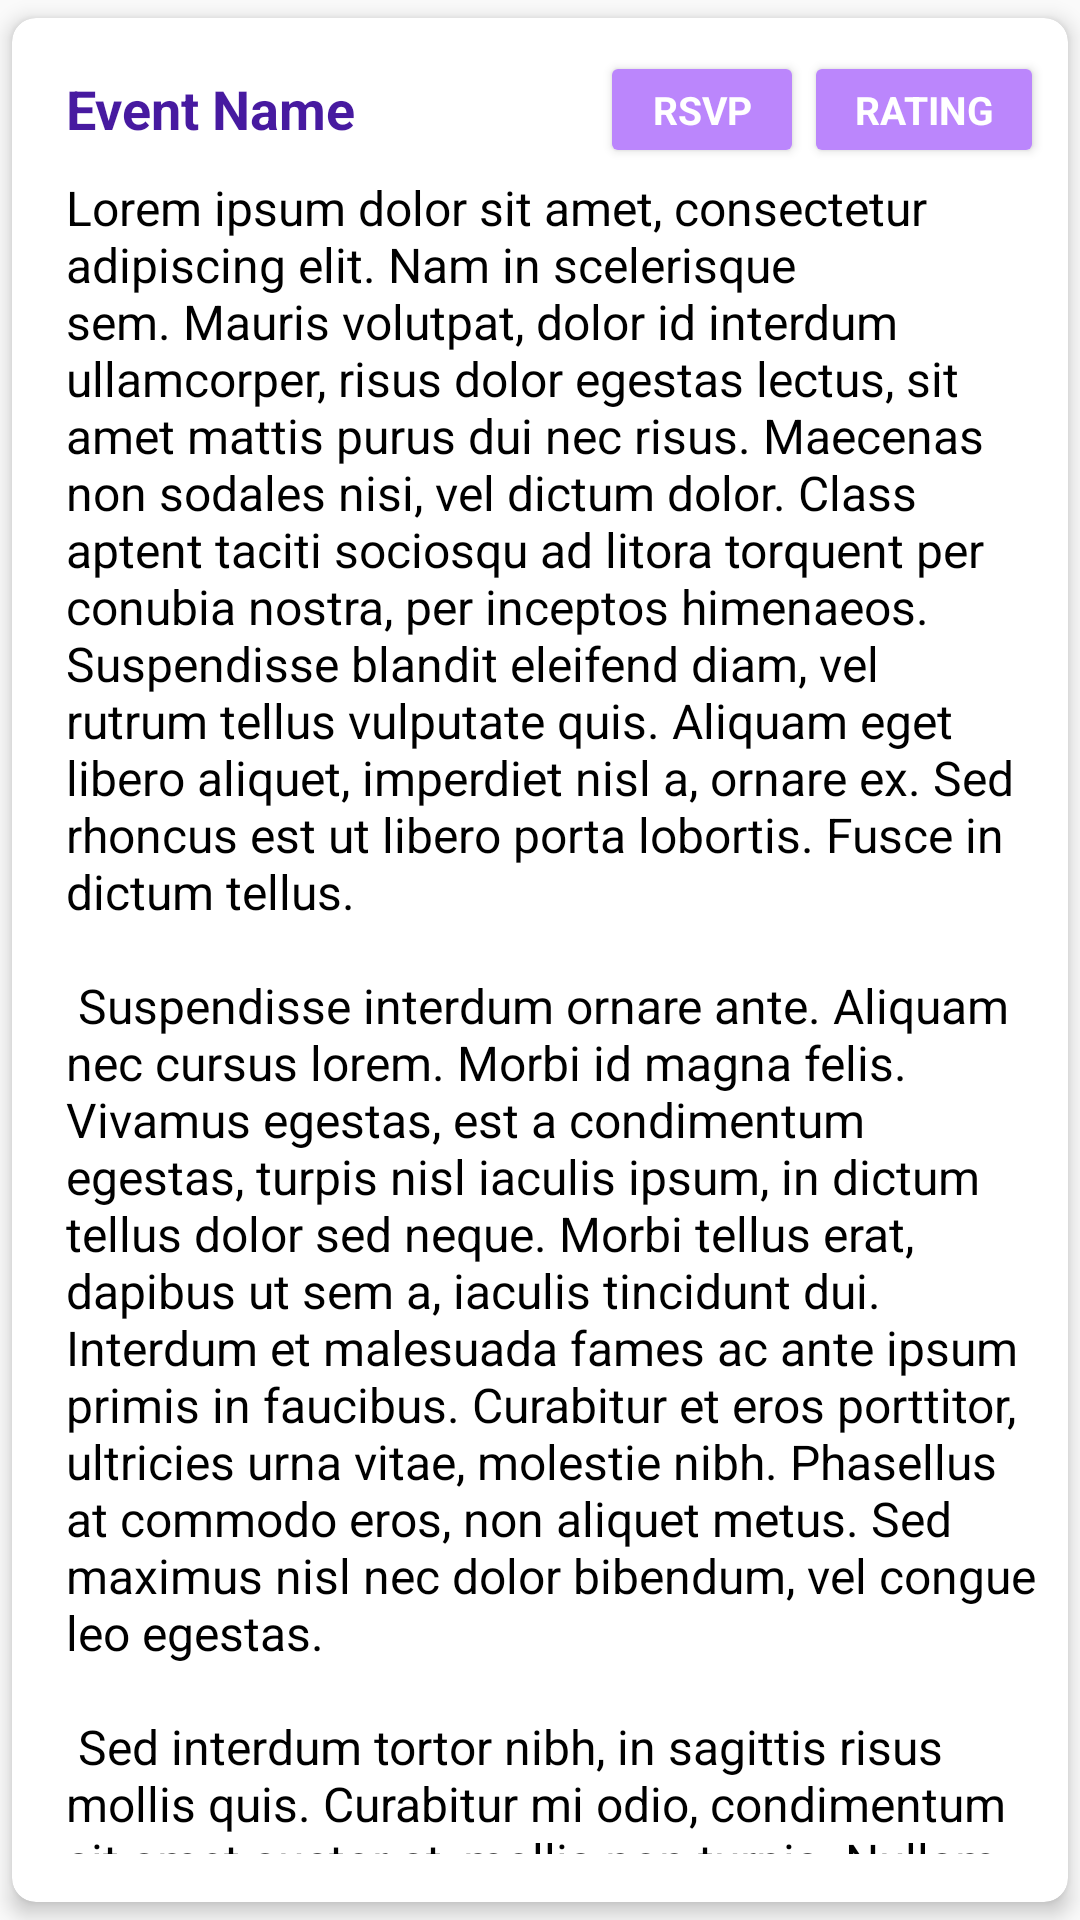

Produce the Android XML layout that renders to this screen, including the resource entries it uses.
<!-- AndroidManifest.xml: application theme Theme.CSCB07Project -->
<!-- res/layout/event_item.xml -->
<?xml version="1.0" encoding="utf-8"?>
<androidx.cardview.widget.CardView
    xmlns:android="http://schemas.android.com/apk/res/android"
    xmlns:app="http://schemas.android.com/apk/res-auto"
    android:layout_width="match_parent"
    android:layout_height="150dp"
    app:cardCornerRadius="8dp"
    app:cardElevation="4dp"
    app:cardUseCompatPadding="true"
    app:cardBackgroundColor="@android:color/white"

    app:cardPreventCornerOverlap="false"
    app:contentPadding="8dp"
    android:id="@+id/main_card">

    <RelativeLayout
        android:layout_width="match_parent"
        android:layout_height="wrap_content">

        <TextView
            android:id="@+id/event_name"
            android:layout_width="160dp"
            android:layout_height="wrap_content"
            android:paddingTop="10dp"
            android:paddingStart="10dp"
            android:paddingBottom="10dp"
            android:textAppearance="@style/nav_headline_2"
            android:text="@string/event_name"/>

        <Button
            android:id="@+id/rsvp_button"
            android:layout_width="68dp"
            android:layout_height="39dp"
            android:layout_alignParentTop="true"
            android:layout_alignParentEnd="true"
            android:layout_marginTop="3dp"
            android:layout_marginEnd="80dp"
            android:backgroundTint="@color/purple_200"
            android:paddingStart="16dp"
            android:paddingEnd="16dp"
            android:text="@string/rsvp_button"
            android:textAppearance="@style/button" />

        <Button
            android:id="@+id/delete_event_button"
            android:layout_width="78dp"
            android:layout_height="39dp"
            android:layout_alignParentTop="true"
            android:layout_alignParentEnd="true"
            android:layout_marginTop="3dp"
            android:layout_marginEnd="150dp"
            android:backgroundTint="@color/purple_200"
            android:paddingStart="16dp"
            android:paddingEnd="16dp"
            android:text="@string/delete_button"
            android:visibility="gone"
            android:textAppearance="@style/button"
            />

        <Button
            android:id="@+id/event_rating_button"
            android:layout_width="80dp"
            android:layout_height="39dp"
            android:layout_alignParentTop="true"
            android:layout_alignParentEnd="true"
            android:layout_centerVertical="true"
            android:layout_marginTop="3dp"
            android:backgroundTint="@color/purple_200"
            android:paddingStart="16dp"
            android:paddingEnd="16dp"
            android:text="@string/rating_button"
            android:textAppearance="@style/button" />

        <TextView
            android:id="@+id/event_details"
            android:layout_width="match_parent"
            android:layout_height="match_parent"
            android:layout_below="@id/event_name"
            android:paddingStart="10dp"
            android:paddingBottom="8dp"
            android:text="@string/lorem_ipsum"
            android:textAppearance="@style/paragraph" />

    </RelativeLayout>

</androidx.cardview.widget.CardView>
<!-- resources referenced by this layout -->
<resources>
  <color name="purple_200">#FFBB86FC</color>
  <string name="delete_button">DELETE</string>
  <string name="event_name">Event Name</string>
  <string name="lorem_ipsum">
          Lorem ipsum dolor sit amet, consectetur adipiscing elit. Nam in scelerisque sem. Mauris
          volutpat, dolor id interdum ullamcorper, risus dolor egestas lectus, sit amet mattis purus
          dui nec risus. Maecenas non sodales nisi, vel dictum dolor. Class aptent taciti sociosqu ad
          litora torquent per conubia nostra, per inceptos himenaeos. Suspendisse blandit eleifend
          diam, vel rutrum tellus vulputate quis. Aliquam eget libero aliquet, imperdiet nisl a,
          ornare ex. Sed rhoncus est ut libero porta lobortis. Fusce in dictum tellus.\n\n
          Suspendisse interdum ornare ante. Aliquam nec cursus lorem. Morbi id magna felis. Vivamus
          egestas, est a condimentum egestas, turpis nisl iaculis ipsum, in dictum tellus dolor sed
          neque. Morbi tellus erat, dapibus ut sem a, iaculis tincidunt dui. Interdum et malesuada
          fames ac ante ipsum primis in faucibus. Curabitur et eros porttitor, ultricies urna vitae,
          molestie nibh. Phasellus at commodo eros, non aliquet metus. Sed maximus nisl nec dolor
          bibendum, vel congue leo egestas.\n\n
          Sed interdum tortor nibh, in sagittis risus mollis quis. Curabitur mi odio, condimentum sit
          amet auctor at, mollis non turpis. Nullam pretium libero vestibulum, finibus orci vel,
          molestie quam. Fusce blandit tincidunt nulla, quis sollicitudin libero facilisis et. Integer
          interdum nunc ligula, et fermentum metus hendrerit id. Vestibulum lectus felis, dictum at
          lacinia sit amet, tristique id quam. Cras eu consequat dui. Suspendisse sodales nunc ligula,
          in lobortis sem porta sed. Integer id ultrices magna, in luctus elit. Sed a pellentesque
          est.\n\n
          Aenean nunc velit, lacinia sed dolor sed, ultrices viverra nulla. Etiam a venenatis nibh.
          Morbi laoreet, tortor sed facilisis varius, nibh orci rhoncus nulla, id elementum leo dui
          non lorem. Nam mollis ipsum quis auctor varius. Quisque elementum eu libero sed commodo. In
          eros nisl, imperdiet vel imperdiet et, scelerisque a mauris. Pellentesque varius ex nunc,
          quis imperdiet eros placerat ac. Duis finibus orci et est auctor tincidunt. Sed non viverra
          ipsum. Nunc quis augue egestas, cursus lorem at, molestie sem. Morbi a consectetur ipsum, a
          placerat diam. Etiam vulputate dignissim convallis. Integer faucibus mauris sit amet finibus
          convallis.\n\n
          Phasellus in aliquet mi. Pellentesque habitant morbi tristique senectus et netus et
          malesuada fames ac turpis egestas. In volutpat arcu ut felis sagittis, in finibus massa
          gravida. Pellentesque id tellus orci. Integer dictum, lorem sed efficitur ullamcorper,
          libero justo consectetur ipsum, in mollis nisl ex sed nisl. Donec maximus ullamcorper
          sodales. Praesent bibendum rhoncus tellus nec feugiat. In a ornare nulla. Donec rhoncus
          libero vel nunc consequat, quis tincidunt nisl eleifend. Cras bibendum enim a justo luctus
          vestibulum. Fusce dictum libero quis erat maximus, vitae volutpat diam dignissim.
      </string>
  <string name="rating_button">RATING</string>
  <string name="rsvp_button">RSVP</string>
  <style name="paragraph">
          <item name="android:textSize">16sp</item>
          <item name="android:textColor">@color/black_000</item>
      </style>
  <style name="Theme.CSCB07Project" parent="Base.Theme.CSCB07Project" />
  <color name="white">#FFFFFFFF</color>
  <color name="purple_700">#471AA0</color>
  <color name="black_000">#000000</color>
  <style name="Base.Theme.CSCB07Project" parent="Theme.AppCompat.Light">
          
          
      </style>
</resources>
